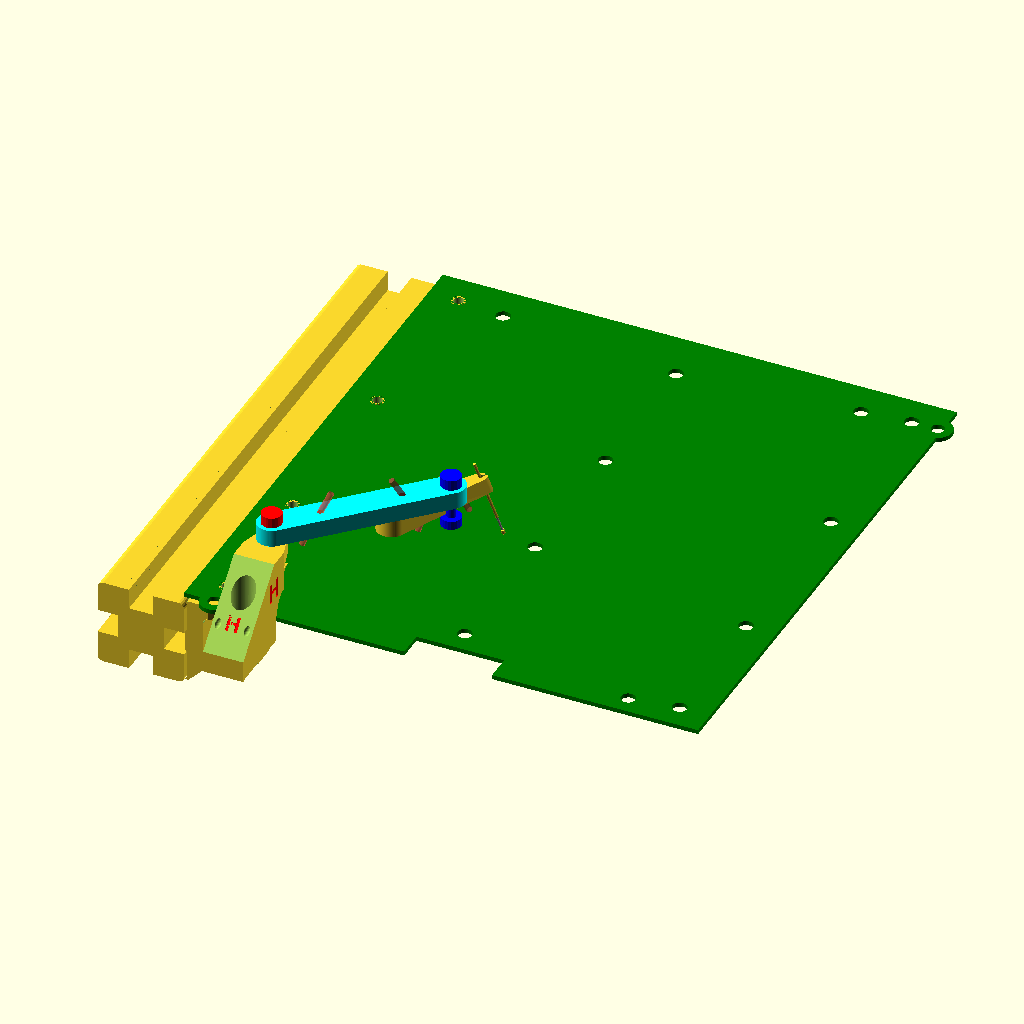
Cell 1: the model at its default parameters.
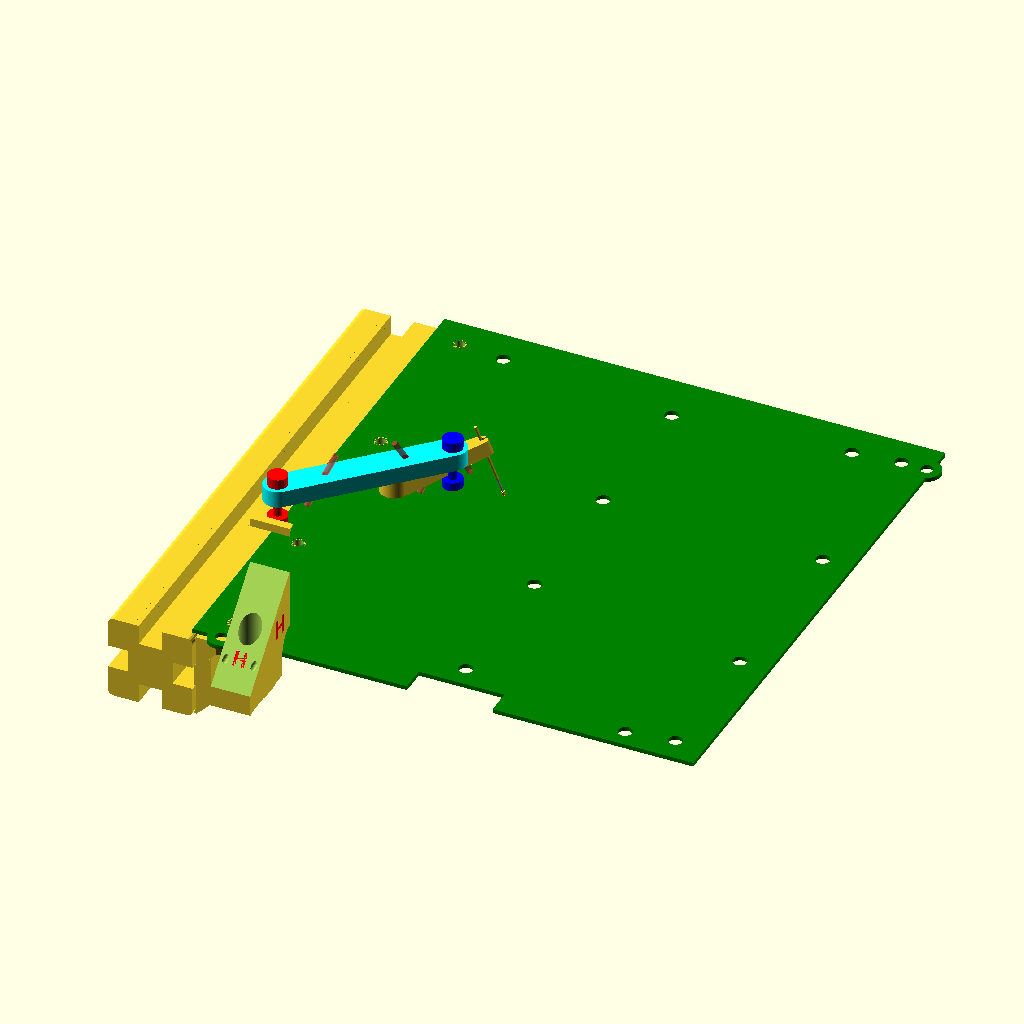
Cell 2: the same model with zpost = 60.
All cells are drawn from the same view direction (rotation 55°, 0°, 25°, orthographic, colour scheme Cornfield), but the view is re-fitted for each cell, so position and scale can differ between cells as well as the parameter.
OpenSCAD source file PCB/pcb.scad:
//=================================================================================
// pcb.scad
//
// T-slot frame and bolt-on holders for PCB and pogo-pin probes
// to help testing boards that have tiny test-point pads
//
// Location of holes in the DCC is exact from the mechanical drawing
// Location of connector on DCC is approximate by hand measuring
//
// Dr Tom Flint, 22 Oct 2021
//=================================================================================


use <../Parts/tslot.scad>
use <../Parts/rounder.scad>
use <../Parts/estop.scad>
use <../Parts/switch2.scad>


x1 = 167.5+10.5+60;      // length of front rail
y1 = 192.2+30;       // distance between front and back rail centers

zpost = 30;      // height of the post

arm1x = 60;     // length of arm1
arm1angle = 45;

arm2x = 40;     // length of arm2
arm2angle = 130;
arm2x0 = arm1x*cos(arm1angle);
arm2y0 = arm1x*sin(arm1angle);

arm3x = 40;     // length of arm1
arm3angle = 45;

arm4x = 40;     // length of arm2
arm4angle = 60;
arm4x0 = arm3x*cos(arm3angle);
arm4y0 = arm3x*sin(arm3angle);

x2 = 330;   // length of front rail
y2 = 140;   // distance between front and back rails
z2 = 20.5;    // height of cyclone board

$fn=89;

//---------------------------------------------------------------------------------
// adi ad7768 fmc board 
// no mounting holes provided?

module adc(tol=0,plugs=1){

thick=1.6;
  
  // board
  color("green")
  difference(){
    cube([174,103,thick]);
    
    translate([-0.1,103-34,-thick])
    cube([17.1,34.1,3*thick]);
    
    translate([10.8,3.5,0])
    cylinder(r=2.5/2,h=3*thick,center=true);

    translate([10.8,3.5+62.5,0])
    cylinder(r=2.5/2,h=3*thick,center=true);

  }
  
  // connectors
  // J2 Vrefs
  translate([77.5,0,thick])
  cube([19.2,8,8.5]);
  
  // Power plug
  translate([138.5,0,thick])
  cube([9,14,11]);
  
  // J3 Vrefs
  translate([174-7.5,4.5,thick])
  cube([7.5,11.5,9]);
  
  // J8-J9 terminal block
  translate([174-9.4,19.5,thick])
  cube([9.4,31.25,7.2]);
  
  // J16 terminal block
  translate([174-9.4,51.6,thick])
  cube([9.4,12.2,7.2]);
  
  // J13-J14 terminal block
  translate([174-9.4,64.5,thick])
  cube([9.4,31.25,7.2]);
  
  // FMC connector
  translate([2,6,-7])
  cube([13.5,56.65,7]);
    
  if(plugs==1){
    // J8-J9 terminal block
    color("green")
    translate([174,19.5,-2])
    cube([9.4,31.25,11.2]);
    
    // J16 terminal block
    color("green")
    translate([174,51.6,-2])
    cube([9.4,12.2,11.2]);
    
    // J13-J14 terminal block
    color("green")
    translate([174,64.5,-2])
    cube([9.4,31.25,11.2]);
  }
  
}
//---------------------------------------------------------------------------------
// Max31855 Thermocouple PMOD board 
module thermo(tol=0,plug=1,wire=1){

thick=1.6;
  
  // board
  color("green")
  cube([19.4,47.3,thick]);
  
  // main connector
  color("silver")
  translate([1.5,25.5,thick])
  cube([16.5,22,6.2]);
 
  // pmod pins
  color("black")
  translate([1.5,0,thick])
  cube([16.5,5.0,3.6]);
  
  // plug
  if(plug==1){
    color("yellow")
    translate([1.0,47.3,-0.5])
    cube([17,20.5,8.2]);

    color("gray")
    translate([19.4/2,47.3+20.5,3.5])
    rotate([-90,0,0])
    cylinder(r1=7.6/2,r2=5.7/2,h=18,$fn=89);
  }
  // wire
  if(wire==1){
    color("brown")
    translate([19.4/2,47.3+20.5,3.5])
    rotate([-90,0,0])
    cylinder(r=1.2,h=35,$fn=89);
  }
}

//---------------------------------------------------------------------------------
// cyclone board 
// mounting holes fit an M3 nicely

module cyclone(tol=0){

thick=2.0;
  
  // board
  color("green")
  difference(){
    cube([159.93,130.0,thick]);
    
    // mounting holes
    translate([5,5,0])
    cylinder(r=3.2/2,h=3*thick,center=true);

    translate([5,130-5,0])
    cylinder(r=3.2/2,h=3*thick,center=true);

    translate([159.93-5,130-5,0])
    cylinder(r=3.2/2,h=3*thick,center=true);

    translate([159.93-5,5,0])
    cylinder(r=3.2/2,h=3*thick,center=true);

    translate([159.93-7.75,37.5,0])
    cylinder(r=2.5/2,h=3*thick,center=true);

    translate([159.93-7.75,37.5+62.5,0])
    cylinder(r=2.5/2,h=3*thick,center=true);

  }
  
  // connectors
  // hdmi
  translate([18.75,0,thick])
  cube([16.5,12.6,6]);
  
  // usb
  translate([44,0,thick])
  cube([15,18,16]);

  // usb
  translate([68,0,thick])
  cube([15,18,16]);

  // ethernet
  translate([92,-3,thick])
  cube([16,21.5,13.8]);

  // SD card 
  translate([118,-1,thick])
  cube([14.3,18,2]);
  
  // micro usb
  translate([0,72,thick])
  cube([7,8,3]);
  
  // micro usb
  translate([0,88,thick])
  cube([7,8,3]);
  
  // power plug
  translate([0,106,thick])
  cube([15,9,11]);
  
  // pmod
  translate([40,130-16.5,thick])
  cube([16,16.5,5.5]);
  
  // pmod
  translate([63,130-16.5,thick])
  cube([16,16.5,5.5]);
  
  // pmod
  translate([86,130-16.5,thick])
  cube([16,16.5,5.5]);
  
  // pmod
  translate([108.5,130-16.5,thick])
  cube([16,16.5,5.5]);
  
  // fmc connector
  translate([143.6,40.5,thick])
  cube([13.5,57.5,6.5]);
  
  



}

//---------------------------------------------------------------------------------
// dcc board 
module dcc(tol=0){

thick=1.5;
  
  // board
  color("green")
  difference(){
    union(){
      translate([-10.5,0,0])
      cube([10.5+167.5,192.12,thick]);
      
      cylinder(r=5,h=thick);

      translate([166,181.35,0])
      cylinder(r=5,h=thick);
    }

    // two smaller holes in the tabs
    cylinder(r=4.5/2,h=thick*3,center=true);
    translate([166,181.35,0])
    cylinder(r=4.5/2,h=thick*3,center=true);
    
    // 12 larger holes in 3 columns, bottom up, left to right
    translate([0,9,0])
    cylinder(r=2.5,h=thick*3,center=true);
    translate([0,58.2,0])
    cylinder(r=2.5,h=thick*3,center=true);
    translate([0,121.2,0])
    cylinder(r=2.5,h=thick*3,center=true);
    translate([0,181.35,0])
    cylinder(r=2.5,h=thick*3,center=true);

    translate([78.75,17,0])
    cylinder(r=2.5,h=thick*3,center=true);
    translate([78.75,69.33,0])
    cylinder(r=2.5,h=thick*3,center=true);
    translate([78.75,121.67,0])
    cylinder(r=2.5,h=thick*3,center=true);
    translate([78.75,174.0,0])
    cylinder(r=2.5,h=thick*3,center=true);

    translate([157,9,0])
    cylinder(r=2.5,h=thick*3,center=true);
    translate([157,58.2,0])
    cylinder(r=2.5,h=thick*3,center=true);
    translate([157,121.2,0])
    cylinder(r=2.5,h=thick*3,center=true);
    translate([157,181.35,0])
    cylinder(r=2.5,h=thick*3,center=true);
    
    // 4 more slighty inside outer columns
    translate([16.22,6.72,0])
    cylinder(r=2.5,h=thick*3,center=true);
    translate([16.22,179.62,0])
    cylinder(r=2.5,h=thick*3,center=true);
    translate([140.22,6.72,0])
    cylinder(r=2.5,h=thick*3,center=true);
    translate([140.22,179.62,0])
    cylinder(r=2.5,h=thick*3,center=true);
    
    // rectangular cut
    translate([65.75,-1,-thick])
    cube([96.16-65.75,9+1,thick*3]);
  }  

}

//-------------------------------------------------------------------------------
// mounts for the PCB, left or right side
module mount1(x0=0){
  

  // lower body
  difference(){
    union(){
      translate([-10.5-0.5,9-7,-15])
      cube([6,14,30]);

      // post up to the pcb
      translate([x0,9,10])
      cylinder(r=2.5-0.15,h=9.5);
      
      translate([x0,9,10])
      cylinder(r=3.5,h=9.5-1.5);

      hull(){
        translate([x0,9,10])
        cylinder(r=3.5,h=5);

        translate([-10.5-0.5,9-7,10])
        cube([8,14,5]);
      }
      
      translate([-5,16,10])
      rotate([90,0,0])
      rotate([0,0,-90])
      rounder(h=14,r=2,f=45);

    }
    
    // cut for M3x16
    translate([x0,9,7])
    cylinder(r=1.7,h=16);
      
    // cut for t-slot
    translate([-10.5,0,0])
    translate([-15,0,0])
    rotate([-90,0,0])
    tslot1(type=1,len=y1-30,tol=0.2);
    
    // cut for M4x12 bolt, 6 mm thread space
    translate([-11,9,0])
    rotate([0,90,0])
    cylinder(r=2.0,h=6);
    
    // 45 degree cut at bottom
    translate([-10,-10,-15])
    rotate([0,45,0])
    cube([20,40,20]);

    // 45 degree trim to clear the arm posts
    translate([-35,-10,18.5])
    rotate([0,45,0])
    cube([20,40,20]);
    
  }
  
}

//-------------------------------------------------------------------------------
// mounts for the PCB, left or right side, mount2 adds the brass heat-set nut
module mount2(x0=0){
  

  // lower body
  difference(){
    union(){
      translate([-10.5-0.5,9-7,-15])
      cube([6,14,30]);

      // post up to the pcb
      translate([x0,9,10])
      cylinder(r=2.5-0.15,h=9.5);
      
      translate([x0,9,10])
      cylinder(r=3.5,h=9.5-1.5);

      hull(){
        translate([x0,9,10])
        cylinder(r=3.5,h=5);

        translate([-10.5-0.5,9-7,10])
        cube([8,14,5]);
      }
      
      translate([-5,16,10])
      rotate([90,0,0])
      rotate([0,0,-90])
      rounder(h=14,r=2,f=45);

    }

    // cut for M3x6 and brass heat set insert
    translate([x0,9,9.9])
    cylinder(r=2.3,h=3.0+1);    
    
    // cut for M3x16
    translate([x0,9,7])
    cylinder(r=1.7,h=16);
      
    // cut for t-slot
    translate([-10.5,0,0])
    translate([-15,0,0])
    rotate([-90,0,0])
    tslot1(type=1,len=y1-30,tol=0.2);
    
    // cut for M4x12 bolt, 6 mm thread space
    translate([-11,9,0])
    rotate([0,90,0])
    cylinder(r=2.0,h=6);
    
    // 45 degree cut at bottom
    translate([-10,-10,-15])
    rotate([0,45,0])
    cube([20,40,20]);

    // 45 degree trim to clear the arm posts
    translate([-35,-10,18.5])
    rotate([0,45,0])
    cube([20,40,20]);
    
  }
  
}

//-------------------------------------------------------------------------------
module pin1(){
  
  $fn=16;
  cylinder(r1=0.01,r2=1.3/2,h=1.0);
  translate([0,0,1.0])
  cylinder(r=1.3/2,h=1.5);
  color("silver")
  translate([0,0,1.0+1.5])
  cylinder(r=0.73/2,h=6);
  translate([0,0,1.0+1.5+6])
  cylinder(r=1.0/2,h=25.4);
  
}

//-------------------------------------------------------------------------------
module washer1(){
  
  difference(){
    cylinder(r1=4.5,r2=3.5,h=2.0);
    cylinder(r=1.6,h=5,center=true);
  }
}


//-------------------------------------------------------------------------------
// second arm
module arm2(ang=0,pin=0,pang=20){

  rotate([0,0,ang]){
    difference(){
      hull(){
        cylinder(r=5,h=6,$fn=89);        

        // sleeve for pin
        translate([arm2x-sin(pang)*10,0,0])
        intersection(){
          rotate([0,-pang,0])
          translate([0,0,-1])
          cylinder(r=2,h=8,$fn=89);
          translate([0,0,3])
          cube([20,20,6],center=true);
        }
      }

      // cut for M3x6 and brass heat set insert
      translate([0,0,-1]){
        cylinder(r=1.6,h=7);
        cylinder(r=2.3,h=3.0+1);
      }

      // cut for nut and washer
      translate([0,0,-10])
      cylinder(r=6,h=10,$fn=22);

      // cut for the pin
      translate([arm2x-sin(pang)*10,0,0])
      rotate([0,-pang,0])
      translate([0,0,-1])
      cylinder(r=0.5+0.1,h=20,$fn=77);

      // strain relief for the pin
      translate([arm2x,-0.25,-10])
      rotate([0,-pang,0])
      cube([8,0.5,40]);

      // cuts for the wiring
      translate([arm2x-10,0,-5])
      rotate([0,-30,0])
      #cylinder(r=1.0,h=20,$fn=77);

//      translate([arm2x-25,0,-5])
//      rotate([0,0,0])
//      cylinder(r=1.0,h=20,$fn=77);

      translate([arm2x-30,0,-5])
      rotate([0,30,0])
      #cylinder(r=1.0,h=20,$fn=77);

   }
    
    // add the pin
    if(pin==1){
      translate([arm2x+sin(pang)*10,0,-20])
      rotate([0,-pang,0])
      pin1();
    }
    
  }
  
  
}

//-------------------------------------------------------------------------------
// first arm
module arm1(ang=0){

  rotate([0,0,ang]){
    difference(){
      color("cyan")
      union(){
        cylinder(r=5,h=6,$fn=89);

        translate([arm1x,0,0])
        cylinder(r=5,h=6,$fn=89);
        
        translate([0,-5,0])
        cube([arm1x,10,6]);
      }
      
      // cuts for M3x16 bolts
      translate([0,0,-1])
      cylinder(r=1.7,h=6+2,$fn=89);
      translate([0,0,4])
      cylinder(r=5.6/2,h=3,$fn=89);

      translate([arm1x,0,-1])
      cylinder(r=1.7,h=6+2,$fn=89);
      translate([arm1x,0,4])
      cylinder(r=5.6/2,h=3,$fn=89);

      // cuts for the wiring
      translate([arm1x-10,0,-5])
      rotate([0,-30,0])
      #cylinder(r=1.0,h=20,$fn=77);

      translate([10,0,-5])
      rotate([0,30,0])
      #cylinder(r=1.0,h=20,$fn=77);
    }
  }
}

//-------------------------------------------------------------------------------
module post2(nuts=0){
  
  difference(){
    
    // post
    union(){
      translate([0,0,-0.5])
      cube([14,30,zpost+0.5]);
    
      // tab for arm 1
      hull(){
        translate([7,30+6,zpost-6])
        cylinder(r=5,h=6,$fn=99);

        translate([0,0,zpost-6])
        cube([14,30,6]);
      }
    }
      
    // cut for arm1 bolt M3x16, should have 12 mm grip
    translate([7,30+6,zpost-8])
    cylinder(r=1.7,h=10,$fn=22);
    
    // cut on base for tslot
    translate([0,15,-15])
    rotate([0,90,0])
    tslot1(type=1,len=30);

    // cut for access to tbolt
    translate([7,15,4.5])
    cylinder(r1=5.5,r2=6,h=zpost,$fn=99);
  
    // M6 tie downs to the T-slot
    translate([7,15,-1])
    cylinder(r=3,h=20,$fn=22);
  
    // diagonal cut for material reduction
    translate([-10,-10,-3])
    rotate([45,0,0])
    cube([100,100,100]);        
    
  }    
    
  translate([0,30,zpost-6+0])
  rotate([0,90,0])
  rounder(r=3,h=14,f=45);

  // bolt and nut
  if(nuts==1){
    color("red"){
      // nut and washer space
      translate([7,30+6,zpost-6-3])
      cylinder(r=7/2,h=3,$fn=22);

      // M3 shaft
      translate([7,30+6,zpost-6])
      cylinder(r=3/2,h=12,$fn=22);

      // head and washer space
      translate([7,30+6,zpost+6])
      cylinder(r=7/2,h=3.6,$fn=22);
    }
    translate([arm2x0,arm2y0,0])
    color("blue"){
      // nut and washer space
      translate([7,30+6,zpost-6-3])
      cylinder(r=7/2,h=3,$fn=22);

      // M3 shaft
      translate([7,30+6,zpost-6])
      cylinder(r=3/2,h=12,$fn=22);

      // head and washer space
      translate([7,30+6,zpost+6])
      cylinder(r=7/2,h=3.6,$fn=22);
    }
  }
    
}

//-------------------------------------------------------------------------------
module post3(nuts=0,num=8){
  
  difference(){
    
    // post
    union(){
      translate([0,0,-0.5])
      cube([14,30,zpost+0.5]);
    
      // tab for arm 1
      hull(){
        translate([7,30+6,zpost-6])
        cylinder(r=5,h=6,$fn=99);

        translate([0,0,zpost-6])
        cube([14,30,6]);
      }
    }

    // cut for M3x6 and brass heat set insert
    translate([7,30+6,zpost-6]){
      cylinder(r=1.6,h=7);
      cylinder(r=2.3,h=3.0+1);
    }
//    cylinder(r=1.7,h=10,$fn=22);
    
    // cut on base for tslot
    translate([0,15,-15])
    rotate([0,90,0])
    tslot1(type=1,len=30);

    // cut for access to tbolt
    translate([7,15,4])
    cylinder(r1=7.4/2,r2=8.5/2,h=zpost,$fn=99);
  
    // M4x12 tie downs to the T-slot
    translate([7,15,-8])
    cylinder(r=2.15,h=12,$fn=22);
  
    // diagonal cut for material reduction
    translate([-10,-10,-3])
    rotate([45,0,0])
    cube([100,100,100]);        

    // wire pass-through into the base
    translate([2,10,14.5])
    rotate([100,0,0])
    cylinder(r=1.0,h=60,$fn=22,center=true);
    
    // wire pass-through into the base
    translate([12,10,14.5])
    rotate([100,0,0])
    cylinder(r=1.0,h=60,$fn=22,center=true);
    
    // material reduction and pcb edge clearance near base
    translate([0,30,4])
    rotate([0,90,0])
    scale([2,1,1])
    cylinder(r=6,h=60,$fn=99,center=true);
    
    // text numbers
    color("red")
    translate([7,8,14.3])
    rotate([45,0,0])
    linear_extrude(height=0.5,scale=1)
    text(chr(64+num), font = "Open Sans:style=Bold", size=5,halign="center",valign="center",spacing=1.1);

    color("red")
    translate([-0.01+0.3,23,20])
    rotate([0,0,-90])
    rotate([90,0,0])
    linear_extrude(height=0.3,scale=1)
    text(chr(64+num), font = "Open Sans:style=Bold", size=7,halign="center",valign="center",spacing=1.1);

    color("red")
    translate([14.01-0.3,23,20])
    rotate([0,0,90])
    rotate([90,0,0])
    linear_extrude(height=0.3,scale=1)
    text(chr(64+num), font = "Open Sans:style=Bold", size=7,halign="center",valign="center",spacing=1.1);
    
  }    
    
  translate([0,30,zpost-6+0])
  rotate([0,90,0])
  rounder(r=3,h=14,f=45);

  // bolt and nut
  if(nuts==1){
    color("red"){
      // nut and washer space
      translate([7,30+6,zpost-6-3])
      cylinder(r=7/2,h=3,$fn=22);

      // M3 shaft
      translate([7,30+6,zpost-6])
      cylinder(r=3/2,h=12,$fn=22);

      // head and washer space
      translate([7,30+6,zpost+6])
      cylinder(r=7/2,h=3.6,$fn=22);
    }
    translate([arm2x0,arm2y0,0])
    color("blue"){
      // nut and washer space
      translate([7,30+6,zpost-6-3])
      cylinder(r=7/2,h=3,$fn=22);

      // M3 shaft
      translate([7,30+6,zpost-6])
      cylinder(r=3/2,h=12,$fn=22);

      // head and washer space
      translate([7,30+6,zpost+6])
      cylinder(r=7/2,h=3.6,$fn=22);
    }
  }
    
}

//-------------------------------------------------------------------------------
module post4(nuts=0,num=8){
  
  difference(){
    
    // post
    union(){
      translate([0,0,-0.5])
      cube([14,30,zpost+0.5]);
    
      // tab for arm 1
      hull(){
        translate([7,30+6,zpost-6])
        cylinder(r=5,h=6,$fn=99);

        translate([0,0,zpost-6])
        cube([14,30,6]);
      }
    }

    // cut for M3x6 and brass heat set insert
    translate([7,30+6,zpost-6]){
      cylinder(r=1.6,h=7);
      cylinder(r=2.3,h=3.0+1);
    }
//    cylinder(r=1.7,h=10,$fn=22);
    
    // cut on base for tslot
    translate([0,15,-15])
    rotate([0,90,0])
    tslot1(type=1,len=30);

    // cut for access to tbolt
    translate([7,15,4])
    cylinder(r1=7.4/2,r2=8.5/2,h=zpost,$fn=99);
  
    // M4x12 tie downs to the T-slot
    translate([7,15,-8])
    cylinder(r=2.15,h=12,$fn=22);
  
    // diagonal cut for material reduction
    translate([-10,-10,-3])
    rotate([45,0,0])
    cube([100,100,100]);        

    // wire pass-through into the base
    translate([2,10,14.5])
    rotate([100,0,0])
    cylinder(r=1.0,h=60,$fn=22,center=true);
    
    // wire pass-through into the base
    hull(){
      translate([12,10,14.0])
      rotate([90,0,0])
      cylinder(r=1.0,h=10,$fn=22,center=true);
      translate([16,10,14.0])
      rotate([90,0,0])
      cylinder(r=1.0,h=10,$fn=22,center=true);
    }
      translate([12,10,14.0])
      rotate([90,0,0])
      cylinder(r=1.0,h=60,$fn=22,center=true);
    
    // cut to add a 0.1" pin for digital probes 
    translate([12,11,10])
    rotate([0,0,0])
    cube([2.5,2.5,20]);
    
    // material reduction and pcb edge clearance near base
    translate([0,30,4])
    rotate([0,90,0])
    scale([2,1,1])
    cylinder(r=6,h=60,$fn=99,center=true);
    
    // text numbers
    color("red")
    translate([7,8,14.3])
    rotate([45,0,0])
    linear_extrude(height=0.5,scale=1)
    text(chr(64+num), font = "Open Sans:style=Bold", size=5,halign="center",valign="center",spacing=1.1);

    color("red")
    translate([-0.01+0.3,23,20])
    rotate([0,0,-90])
    rotate([90,0,0])
    linear_extrude(height=0.3,scale=1)
    text(chr(64+num), font = "Open Sans:style=Bold", size=7,halign="center",valign="center",spacing=1.1);

    color("red")
    translate([14.01-0.3,23,20])
    rotate([0,0,90])
    rotate([90,0,0])
    linear_extrude(height=0.3,scale=1)
    text(chr(64+num), font = "Open Sans:style=Bold", size=7,halign="center",valign="center",spacing=1.1);
    
  }    
    
  translate([0,30,zpost-6+0])
  rotate([0,90,0])
  rounder(r=3,h=14,f=45);

  // bolt and nut
  if(nuts==1){
    color("red"){
      // nut and washer space
      translate([7,30+6,zpost-6-3])
      cylinder(r=7/2,h=3,$fn=22);

      // M3 shaft
      translate([7,30+6,zpost-6])
      cylinder(r=3/2,h=12,$fn=22);

      // head and washer space
      translate([7,30+6,zpost+6])
      cylinder(r=7/2,h=3.6,$fn=22);
    }
    translate([arm2x0,arm2y0,0])
    color("blue"){
      // nut and washer space
      translate([7,30+6,zpost-6-3])
      cylinder(r=7/2,h=3,$fn=22);

      // M3 shaft
      translate([7,30+6,zpost-6])
      cylinder(r=3/2,h=12,$fn=22);

      // head and washer space
      translate([7,30+6,zpost+6])
      cylinder(r=7/2,h=3.6,$fn=22);
    }
  }
    
}

//-------------------------------------------------------------------------------
// t-slot base for DCC
module base1(){
  
  // front rail
  translate([-30,-15,0])
  rotate([0,90,0])
  tslot1(type=1,len=x1);

  // back rail
  translate([-30,-15+y1,0])
  rotate([0,90,0])
  tslot1(type=1,len=x1);

  // left rail
  translate([-15,0,0])
  rotate([-90,0,0])
  tslot1(type=1,len=y1-30);

  // right rail
  translate([x1-45,0,0])
  rotate([-90,0,0])
  tslot1(type=1,len=y1-30);

  // left front
  color("pink")
  translate([-30,-30,-15])
  rotate([0,0,-90])
  rotate([0,180,0])
  lbrace();

}

//-------------------------------------------------------------------------------
// t-slot base for DAQ
module base2(){
  
  // front rail
  translate([15,0,0])
  rotate([0,90,0])
  tslot1(type=1,len=x2);

  // back rail
  translate([-15,y2,0])
  rotate([0,90,0])
  tslot1(type=1,len=x2);

  // left rail
  translate([0,-15,0])
  rotate([-90,0,0])
  tslot1(type=1,len=y2);

  // right rail
  translate([x2,15,0])
  rotate([-90,0,0])
  tslot1(type=1,len=y2);

  // left front
  color("pink")
  translate([-15,-15,-15])
  rotate([0,0,-90])
  rotate([0,180,0])
  lbrace();

}
//--------------------------------------------------------------
module foot2(){

  difference(){
    // main boss
    hull(){
      translate([7,7,-0.5])
      cylinder(r=7,h=6);
      translate([7,7+15+1,-0.5])
      cylinder(r=7,h=6);
    }
    
    // cut for tslot
    translate([0,15,-15])
    rotate([0,90,0])
    tslot1(type=1, len=60);
    
    // cut for M4x12
    translate([7,15,-1])
    cylinder(r=2,h=8);
    
    // cut for M3x6 and brass heat set insert
    translate([7,25,-1]){
      cylinder(r=1.6,h=7);
      cylinder(r=2.3,h=3.0+1);
    }
    
    // diagonal cut
    translate([0,0,0])
    rotate([30,0,0])
    cube([16,16,10]);
  }
}

//--------------------------------------------------------------
// support for the ADC signal header
module foot3(){

  difference(){
    // main boss
    union(){
      translate([11,34-12,0])
      cube([6,103+24,31]);
      translate([1,34-12,-0.5])
      cube([28,103+24,4.5]);

      // reinforce ends for M4x12
      hull(){
        translate([1,150-12,0])
        cube([28,12,4]);
        translate([10,150-12,31-4])
        cube([10,12,4]);
      }
      
      // reinforce ends for M4x12
      hull(){
        translate([1,33-12,0])
        cube([28,12,4]);
        translate([10,33-12,31-4])
        cube([10,12,4]);
      }
      
      // fillets
      translate([11,28,4])
      rotate([-90,0,0])
      rotate([0,0,180])
      rounder(r=10,h=120,f=89);

      translate([17,28,4])
      rotate([-90,0,0])
      rotate([0,0,-90])
      rounder(r=10,h=120,f=89);
    }

    // cuts for pcb
    translate([5,33,15])
    cube([20,104.5,2]);
    
    // cuts tall connector
    translate([5,33+3,15])
    cube([20,17,11]);
    
    // cuts tall connector backside pins
    translate([-1,33+3,11])
    cube([17,17,11]);
    
    // cuts for pcb
    translate([5,33+3,15])
    cube([20,95,9]);
    
    // cut for tslot
    translate([15,0,-15])
    rotate([-90,0,0])
    tslot1(type=1, len=160, tol=0.2);
    
    // cut for M4x16 and head clearance
    translate([15,150-7,-1])
    cylinder(r=2,h=40);
    translate([15,150-7,-6+16])
    cylinder(r=4,h=24);
    
    // cut for M4x16 and head clearance
    translate([15,33-7,-1])
    cylinder(r=2,h=40);
    translate([15,33-7,-6+16])
    cylinder(r=4,h=24);
    
    // bottom side cut for material reduction
    translate([14,128/2+42/2,-2])
    rotate([90,0,0])
    scale([1,1.3,1])
    cylinder(r=7,h=100,$fn=99,center=true);

    // round off the top rail
    translate([8,20,31])
    rotate([-90,0,0])
    rotate([0,0,0])
    rounder(r=6,h=160,f=89);

    translate([23,20,31])
    rotate([-90,0,0])
    rotate([0,0,90])
    rounder(r=8,h=160,f=89);

  }

}

//=================================================================================

// t-slot base, whole frame
if(0){
  translate([-10.5,0,0])
  color("silver")
  base1();
}


// left rail only
if(1){
  translate([-10.5,0,0])
  translate([-15,0,0])
  rotate([-90,0,0])
  tslot1(type=1,len=y1-30);
}

// left rail mounts
if(1){
  mount1(x0=0);
  translate([0,58.2-9,0])
  mount1(x0=0);
  translate([0,121.2-9,0])
  mount1(x0=0);
  translate([0,181.35-9,0])
  mount1(x0=0);
}

// right rail mounts
if(0){
  translate([157,18,0])
  rotate([0,0,180])
  mount1(x0=0);
  translate([157,9+58.2,0])
  rotate([0,0,180])
  mount1(x0=0);
  translate([157,9+121.2,0])
  rotate([0,0,180])
  mount1(x0=0);
  translate([157,9+181.35,0])
  rotate([0,0,180])
  mount1(x0=0);
}

// example probe arm
if(0){
  translate([60,-30,15]){
    post2(nuts=1);
    
    translate([7,30+6,zpost])
    arm1(ang=arm1angle);
    
    translate([7+arm2x0,30+6+arm2y0,zpost-6])
    arm2(ang=arm2angle,pin=1,pang=20);
    
  }
}

// example probe arm *******************************************
if(1){
  translate([10,-30,15]){
    post3(nuts=1);
    
    translate([7,30+6,zpost])
    arm1(ang=arm3angle);
    
    translate([7+arm4x0,30+6+arm4y0,zpost-6])
    arm2(ang=arm4angle,pin=1,pang=20);
    
  }
}

// DCC board
if(1){
  translate([0,0,18])
  dcc();

}

// Cyclone Board
if(0){
  translate([2,0,z2])
  cyclone();

}

// Feet for cyclone
if(0){
  color("white"){
  translate([0,-20,15])
  foot2();
  translate([14,150,15])
  rotate([0,0,180])
  foot2();

  translate([150,-20,15])
  foot2();
  translate([14+150,150,15])
  rotate([0,0,180])
  foot2();
}
}

// ADC Board
if(0){
  translate([159.93-7.75,37.5,0])
  translate([-10.8,-3.5,0])  
  translate([2,0,z2+9.6])
  adc(plugs=1);

}

// ADC board foot
if(0){
//  difference(){
  translate([300,0,15])  
  foot3();
//  translate([300,0,15])  
//  cube([100,100,100]);
//}
}


if(0){
  color("silver")
  translate([-15,-5,0])
  base2();
}

// thermocouple board in pmod
// unsure which row of sockets the pmods will use, Z offset may differ?
zoff=1.5;
if(0){
  translate([2,0]){
  translate([38.25,130,z2+zoff])
  thermo();
  translate([38.25+23,130,z2+zoff])
  thermo();
  translate([38.25+46,130,z2+zoff])
  thermo();
  translate([38.25+69,130,z2+zoff])
  thermo();
}
}

// for printing
//arm1();
//arm2(pang=20);
//post3(num=1);
//mount1(x0=0);
//mount2(x0=0);
//post4(num=1);

if(0){
  for(i=[11:14]){
    translate([40*i,0,0])
    post3(num=i);
  }
}

if(0){
for(i=[0:7]){
  translate([0,8.75*i,0])
  washer1();
}
}

 
//=================================================================================
Customizer parameters (derived from the source; name, type, default, range or options):
zpost: number, default 30
arm1x: number, default 60
arm1angle: number, default 45
arm2x: number, default 40
arm2angle: number, default 130
arm3x: number, default 40
arm3angle: number, default 45
arm4x: number, default 40
arm4angle: number, default 60
x2: number, default 330
y2: number, default 140
z2: number, default 20.5
